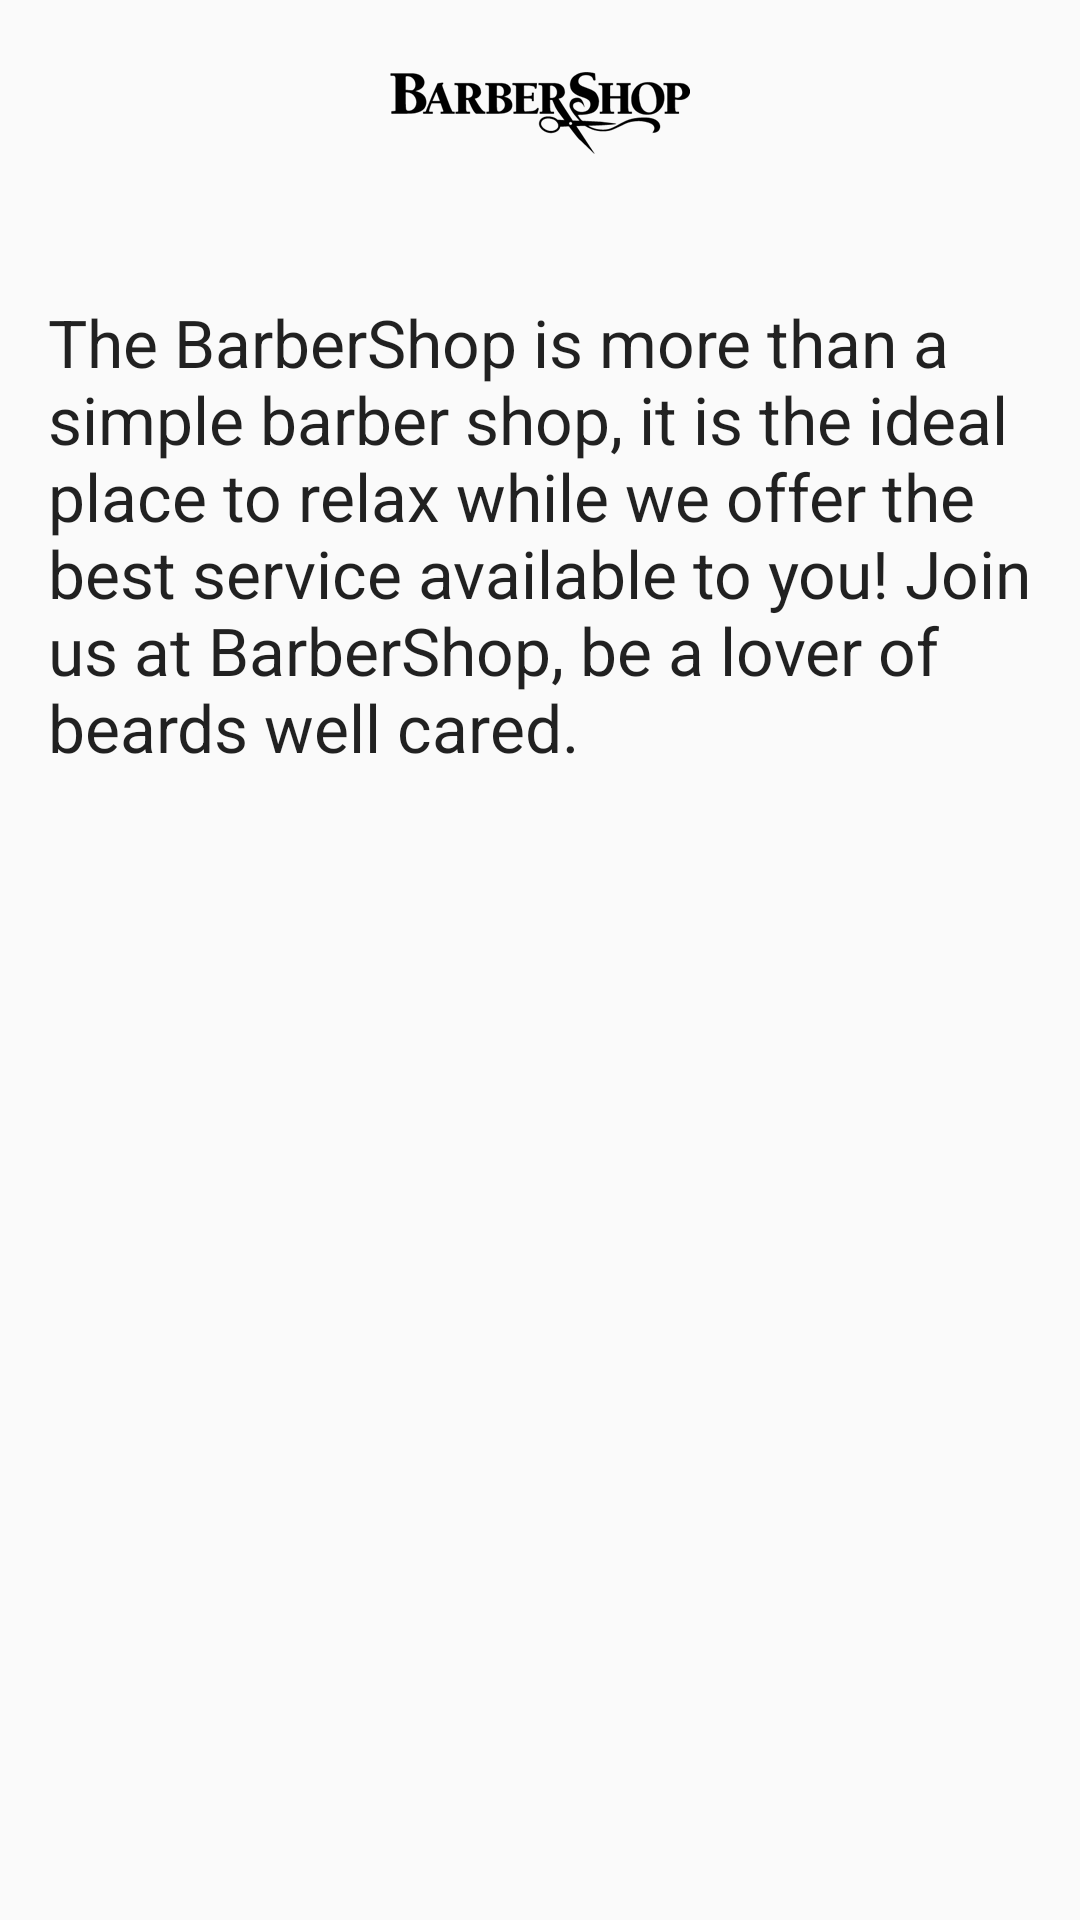

Here is an Android app screen rendered from its layout file. Give the layout XML and the strings, colors and styles it references.
<!-- AndroidManifest.xml: application theme AppTheme.NoActionBar -->
<!-- res/layout/fragment_main.xml -->
<android.support.constraint.ConstraintLayout xmlns:android="http://schemas.android.com/apk/res/android"
    xmlns:app="http://schemas.android.com/apk/res-auto"
    android:layout_width="match_parent"
    android:layout_height="match_parent"
    android:padding="16dp">

    <ImageView
        android:id="@+id/logo"
        android:layout_width="wrap_content"
        android:layout_height="wrap_content"
        android:layout_marginEnd="8dp"
        android:layout_marginLeft="8dp"
        android:layout_marginRight="8dp"
        android:layout_marginStart="8dp"
        android:layout_marginTop="8dp"
        android:contentDescription="@string/logo"
        app:layout_constraintEnd_toEndOf="parent"
        app:layout_constraintStart_toStartOf="parent"
        app:layout_constraintTop_toTopOf="parent"
        app:srcCompat="@drawable/logo_text" />

    <TextView
        android:id="@+id/txtBarberDescricao"
        android:layout_width="wrap_content"
        android:layout_height="wrap_content"
        android:layout_marginBottom="8dp"
        android:layout_marginEnd="8dp"
        android:layout_marginLeft="8dp"
        android:layout_marginRight="8dp"
        android:layout_marginStart="8dp"
        android:layout_marginTop="8dp"
        android:text="@string/barbershop_descricao"
        android:textAppearance="?android:textAppearanceLarge"
        app:layout_constraintBottom_toBottomOf="parent"
        app:layout_constraintEnd_toEndOf="parent"
        app:layout_constraintStart_toStartOf="parent"
        app:layout_constraintTop_toBottomOf="@+id/logo"
        app:layout_constraintVertical_bias="0.10" />

</android.support.constraint.ConstraintLayout>
<!-- resources referenced by this layout -->
<resources>
  <!-- drawable logo_text: png bitmap (drawable-nodpi, 7408 bytes) -->
  <string name="barbershop_descricao">The BarberShop is more than a simple barber shop, it is the
          ideal place to relax while we offer the best service available to you!
          Join us at BarberShop, be a lover of beards well cared.</string>
  <string name="logo">Logo</string>
  <style name="AppTheme.NoActionBar">
          <item name="windowActionBar">false</item>
          <item name="windowNoTitle">true</item>
      </style>
</resources>
